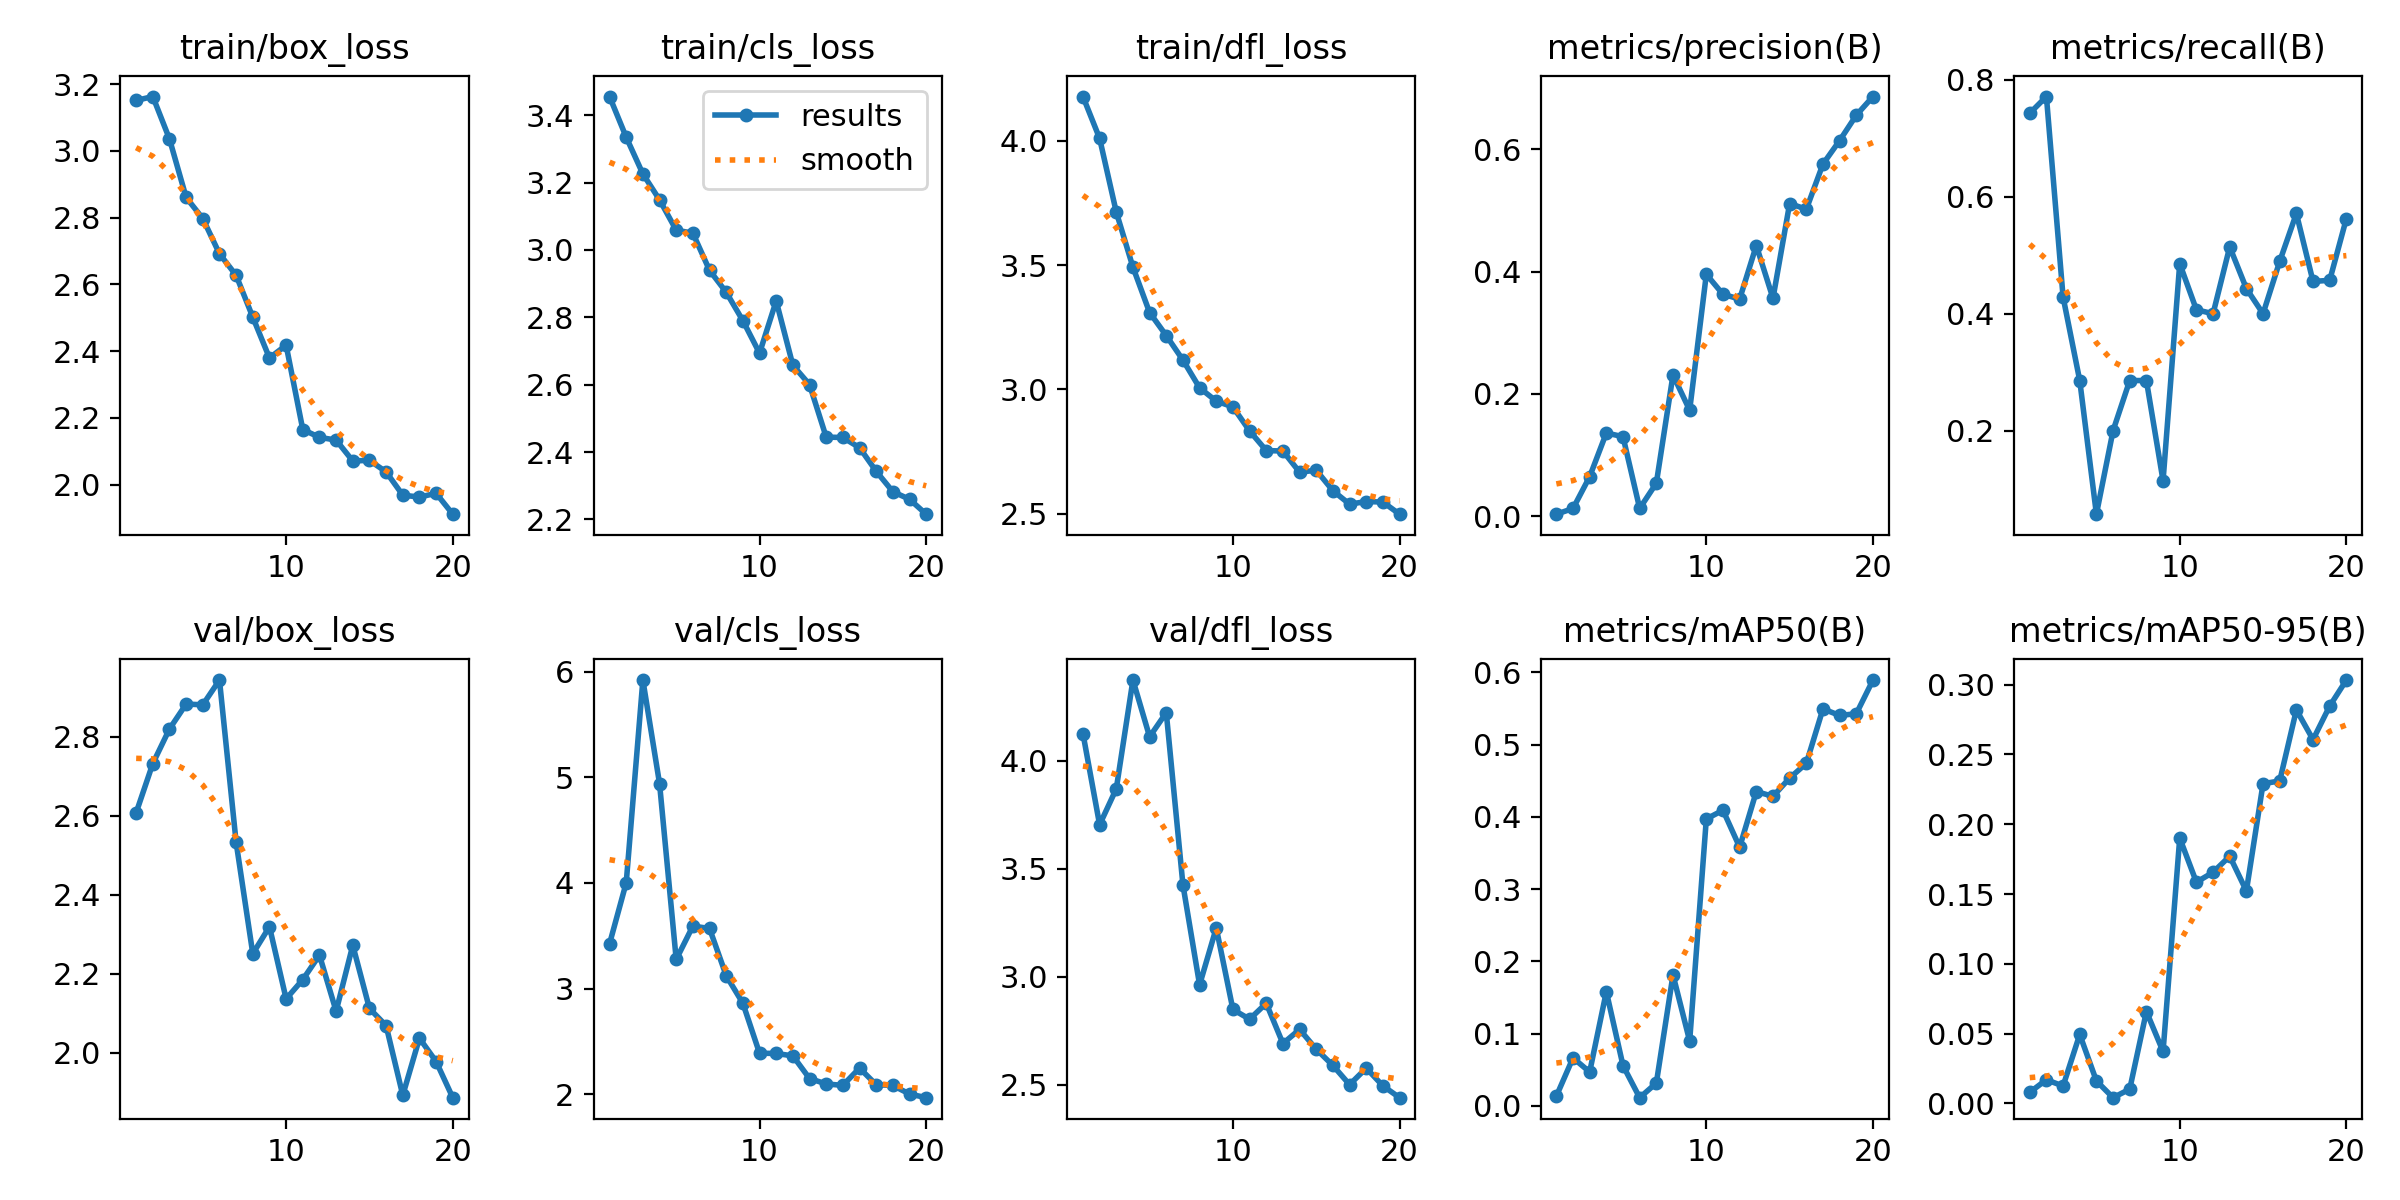

The data file committed next to this chart (first rows):
epoch, time, train/box_loss, train/cls_loss, train/dfl_loss, metrics/precision(B), metrics/recall(B), metrics/mAP50(B), metrics/mAP50-95(B), val/box_loss, val/cls_loss, val/dfl_loss, lr/pg0, lr/pg1, lr/pg2
1, 22.82, 3.151, 3.455, 4.178, 0.00321, 0.7429, 0.01335, 0.008, 2.608, 3.424, 4.125, 0.00056, 0.00056, 0.00056
2, 34.78, 3.163, 3.334, 4.009, 0.01252, 0.7714, 0.06631, 0.01698, 2.733, 4.002, 3.703, 0.001084, 0.001084, 0.001084
3, 49.27, 3.036, 3.226, 3.713, 0.06459, 0.4286, 0.04684, 0.01248, 2.82, 5.921, 3.869, 0.00155, 0.00155, 0.00155
4, 64.92, 2.86, 3.149, 3.491, 0.1361, 0.2857, 0.1581, 0.04944, 2.883, 4.941, 4.373, 0.001703, 0.001703, 0.001703
5, 81.21, 2.797, 3.059, 3.309, 0.1299, 0.05714, 0.05567, 0.01614, 2.881, 3.276, 4.11, 0.001604, 0.001604, 0.001604
6, 96.79, 2.692, 3.05, 3.216, 0.01264, 0.2, 0.01125, 0.00414, 2.944, 3.592, 4.222, 0.001505, 0.001505, 0.001505
7, 110.6, 2.627, 2.939, 3.118, 0.05388, 0.2857, 0.03147, 0.01026, 2.533, 3.569, 3.424, 0.001406, 0.001406, 0.001406
8, 124.9, 2.502, 2.874, 3.006, 0.2309, 0.2857, 0.1812, 0.06582, 2.251, 3.123, 2.962, 0.001307, 0.001307, 0.001307
9, 139.8, 2.379, 2.79, 2.952, 0.1733, 0.1143, 0.08971, 0.03722, 2.319, 2.862, 3.225, 0.001208, 0.001208, 0.001208
10, 155.5, 2.418, 2.694, 2.929, 0.3955, 0.4857, 0.3972, 0.1901, 2.137, 2.389, 2.848, 0.001109, 0.001109, 0.001109
11, 173.7, 2.165, 2.848, 2.833, 0.3628, 0.4068, 0.4093, 0.1585, 2.185, 2.386, 2.803, 0.00101, 0.00101, 0.00101
12, 188.8, 2.141, 2.658, 2.754, 0.355, 0.4, 0.358, 0.1656, 2.247, 2.363, 2.876, 0.000911, 0.000911, 0.000911
13, 202.3, 2.133, 2.6, 2.752, 0.4426, 0.5143, 0.4352, 0.1771, 2.105, 2.149, 2.69, 0.000812, 0.000812, 0.000812
14, 216, 2.071, 2.444, 2.667, 0.3563, 0.443, 0.4285, 0.1522, 2.272, 2.097, 2.755, 0.000713, 0.000713, 0.000713
15, 231.3, 2.072, 2.443, 2.674, 0.5113, 0.4, 0.4538, 0.229, 2.112, 2.084, 2.664, 0.000614, 0.000614, 0.000614
16, 246.7, 2.038, 2.413, 2.592, 0.5019, 0.4895, 0.4741, 0.231, 2.069, 2.248, 2.589, 0.000515, 0.000515, 0.000515
17, 263.1, 1.968, 2.343, 2.538, 0.5759, 0.5714, 0.5497, 0.2818, 1.892, 2.09, 2.5, 0.000416, 0.000416, 0.000416
18, 275.6, 1.962, 2.282, 2.548, 0.6143, 0.4552, 0.5405, 0.2606, 2.037, 2.083, 2.576, 0.000317, 0.000317, 0.000317
19, 290, 1.974, 2.26, 2.546, 0.6558, 0.4571, 0.5429, 0.2846, 1.978, 2.002, 2.494, 0.000218, 0.000218, 0.000218
20, 306, 1.911, 2.216, 2.498, 0.6863, 0.5627, 0.5895, 0.3032, 1.886, 1.967, 2.439, 0.000119, 0.000119, 0.000119
